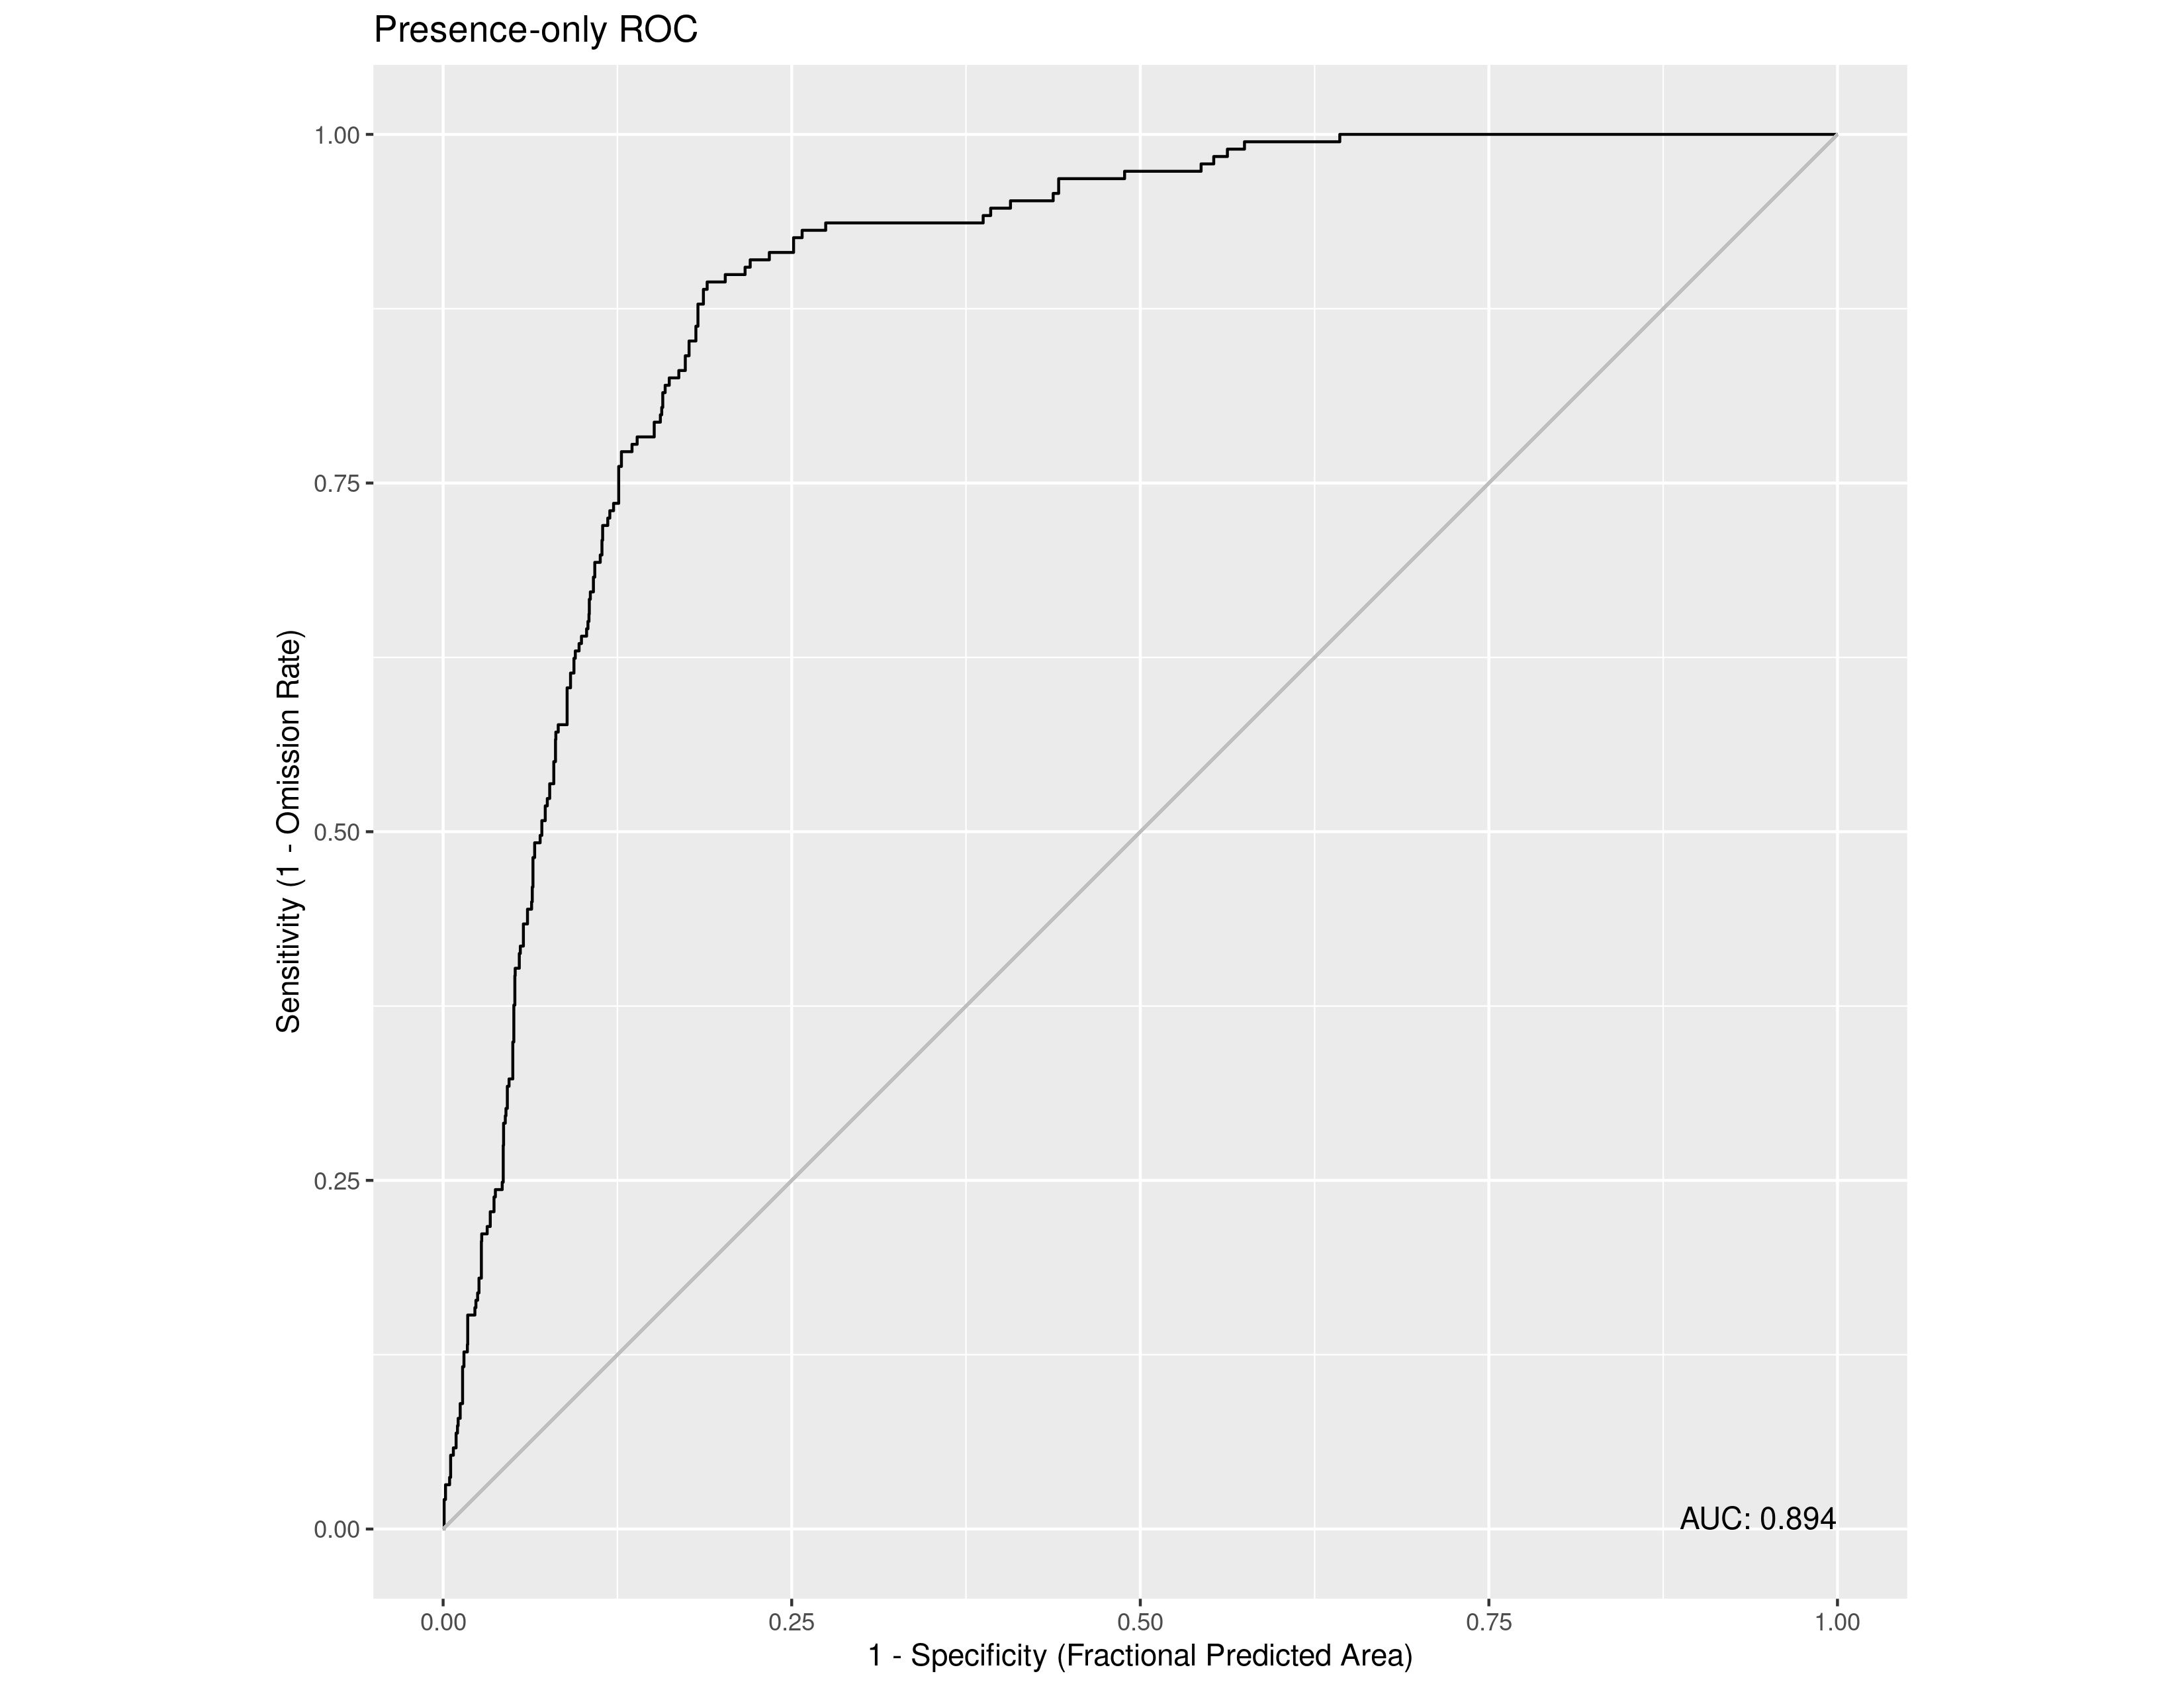

Data behind this chart, as committed beside it:
, value
1, 0.8938
